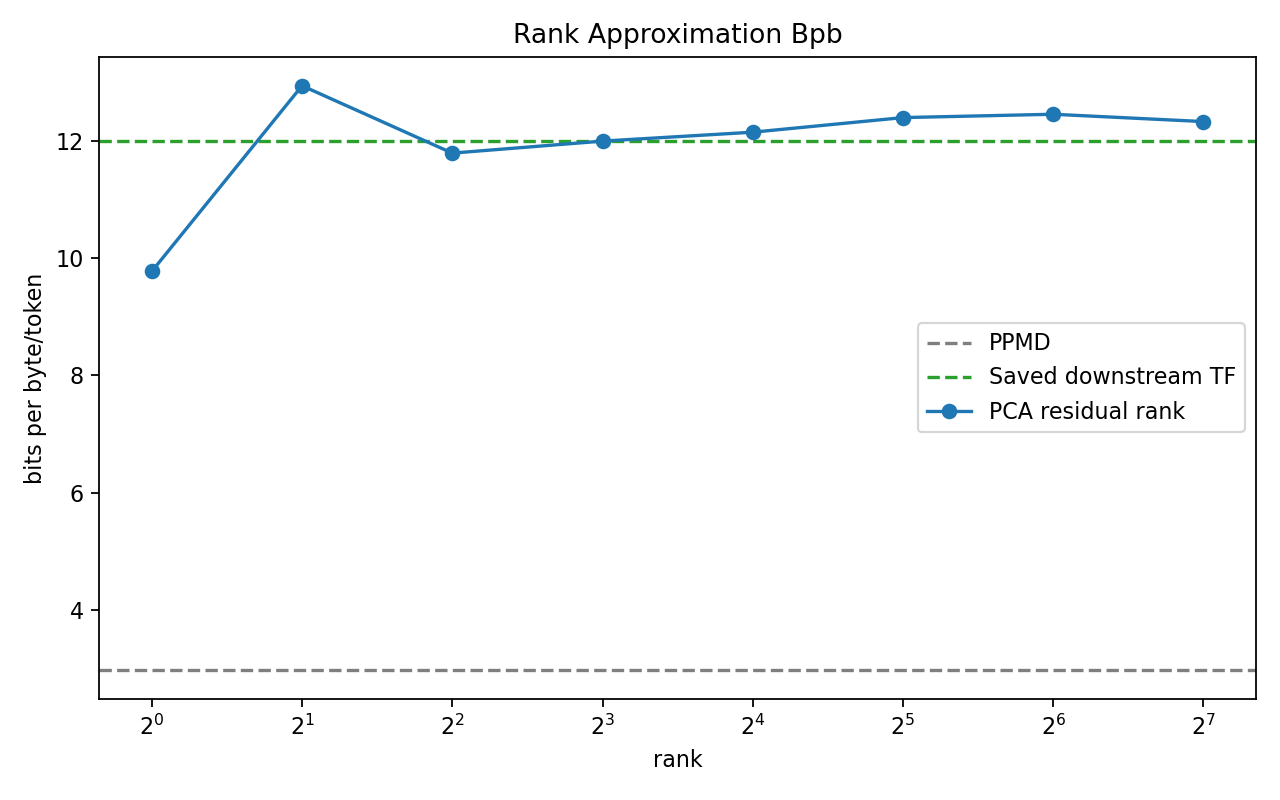

Values plotted in this chart, from the file beside it:
rank, bpb, cumulative_explained_variance
1, 9.772, 0.3993
2, 12.93, 0.5152
4, 11.79, 0.6045
8, 11.99, 0.651
16, 12.14, 0.7007
32, 12.39, 0.7634
64, 12.45, 0.8439
128, 12.32, 0.9399
